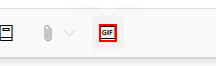
Task: This is the solution of the Yammer Challenge. Mi idea final es enviar mensajes programados a Yammer, diferentes y traducidos.
Workflow: SelectGIFAndPost

Step 1: click on the button 'Add a GIF' in window '* Yammer - Feed' (firefox.exe)

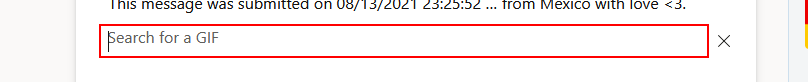
Step 2: type [txtGIFstring] into the text box in window '* Yammer - Feed' (firefox.exe)

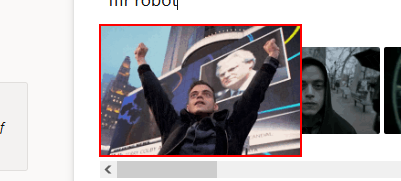
Step 3: click on the image in window '* Yammer - Feed' (firefox.exe)

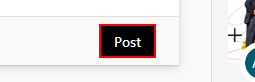
Step 4: click on the button 'Post' in window '* Yammer - Feed' (firefox.exe)